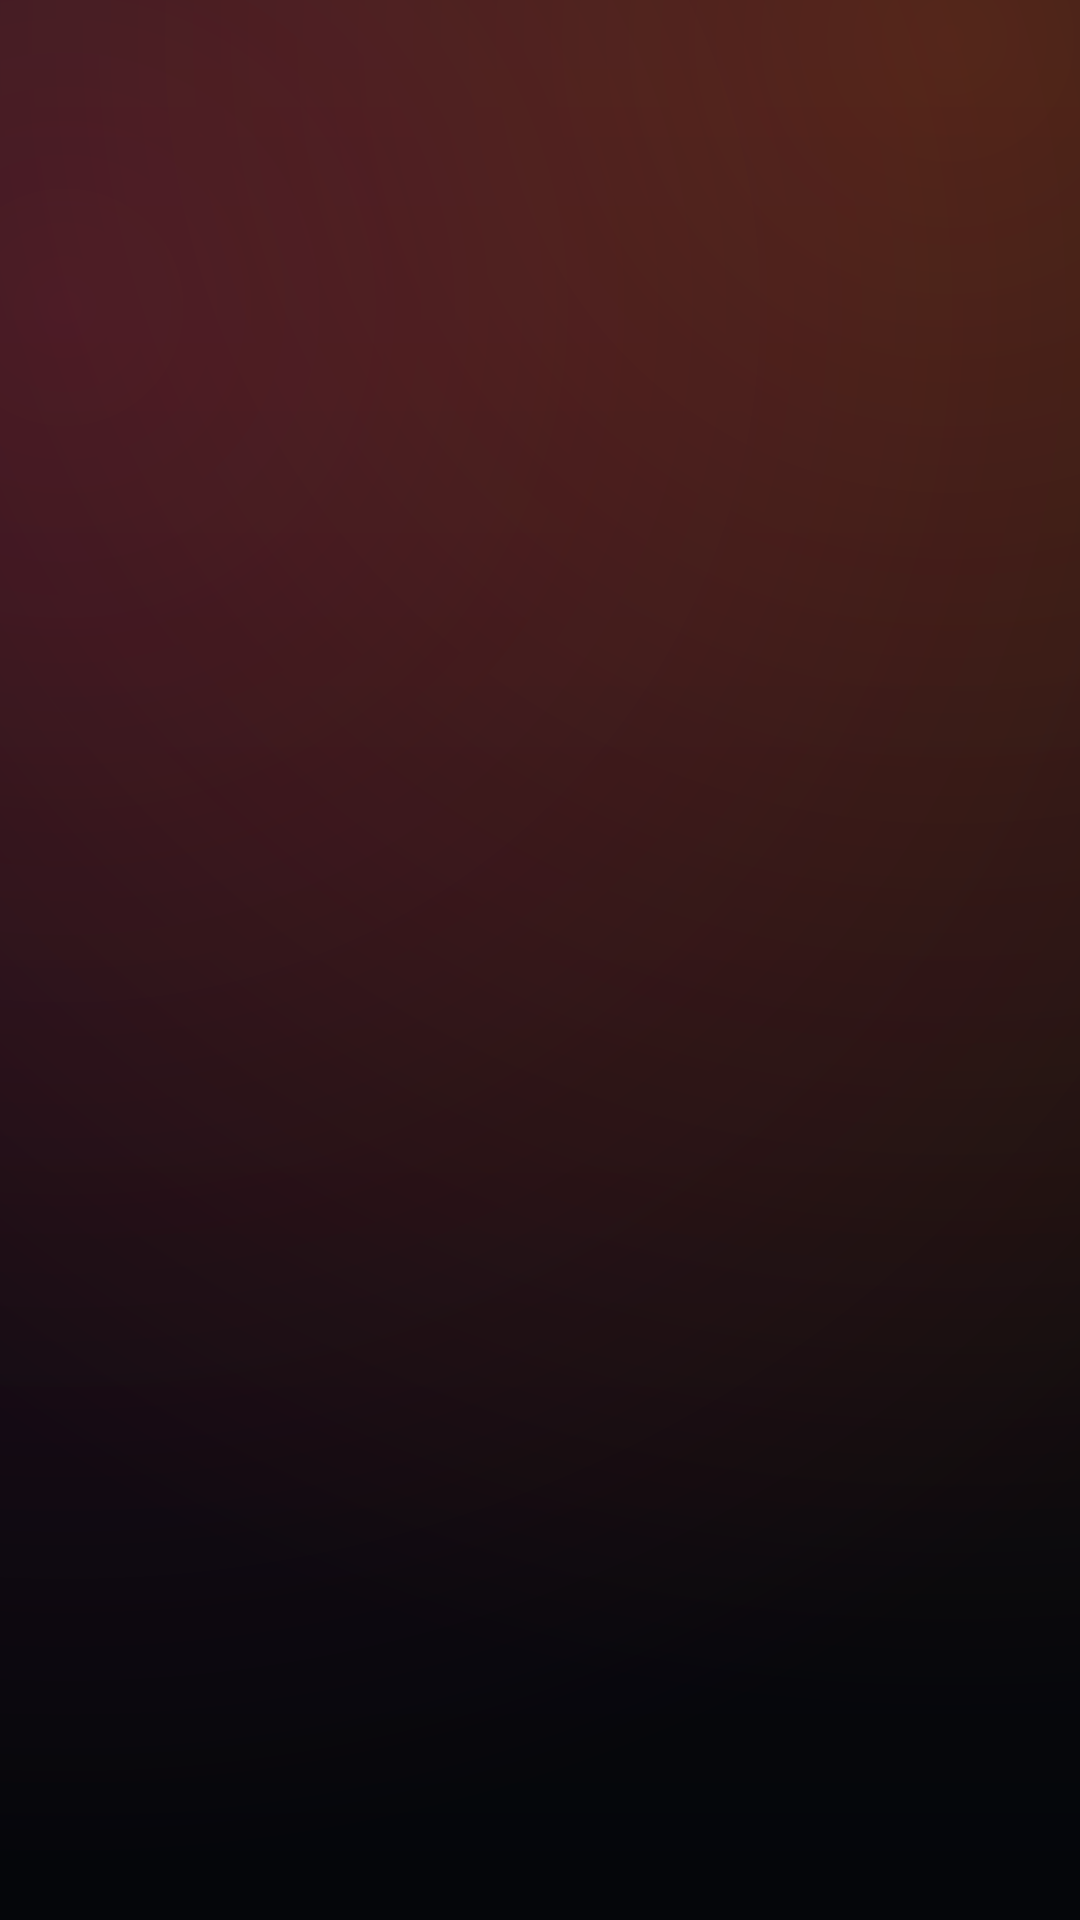

The Android layout XML behind this screen, and the referenced resources:
<!-- AndroidManifest.xml: application theme Theme.MyTranslator -->
<!-- res/layout/spinner_dropdown_item.xml -->
<?xml version="1.0" encoding="utf-8"?>
<TextView xmlns:android="http://schemas.android.com/apk/res/android"
    android:layout_width="match_parent"
    android:layout_height="wrap_content"
    android:background="?attr/selectableItemBackground"
    android:paddingStart="16dp"
    android:paddingEnd="16dp"
    android:paddingTop="14dp"
    android:paddingBottom="14dp"
    android:textColor="@color/on_surface"
    android:textSize="15sp"
    android:maxLines="1"
    android:ellipsize="end" />
<!-- resources referenced by this layout -->
<resources>
  <color name="on_surface">#F3F6FB</color>
  <style name="Theme.MyTranslator" parent="Theme.Material3.Dark.NoActionBar">
          <item name="colorPrimary">@color/brand</item>
          <item name="colorPrimaryDark">@color/brand_dark</item>
          <item name="colorOnPrimary">@color/white</item>
          <item name="colorSecondary">@color/brand2</item>
          <item name="android:colorBackground">@color/bg</item>
          <item name="colorSurface">@color/surface</item>
          <item name="colorOnSurface">@color/on_surface</item>
          <item name="android:windowBackground">@drawable/bg_screen</item>
          <item name="android:statusBarColor">@android:color/transparent</item>
          <item name="android:navigationBarColor">@android:color/transparent</item>
      </style>
  <color name="brand">#FF7A1A</color>
  <color name="brand_dark">#C24E00</color>
  <color name="white">#FFFFFF</color>
  <color name="brand2">#FF2D74</color>
  <color name="bg">#090B11</color>
  <color name="surface">#151A24</color>
  <!-- drawable bg_screen (drawable) -->
  <?xml version="1.0" encoding="utf-8"?>
  <layer-list xmlns:android="http://schemas.android.com/apk/res/android">
      
      <item>
          <shape android:shape="rectangle">
              <gradient
                  android:angle="115"
                  android:startColor="#0C0F18"
                  android:endColor="#05060A" />
          </shape>
      </item>
      
      <item>
          <shape android:shape="rectangle">
              <gradient
                  android:type="radial"
                  android:gradientRadius="560dp"
                  android:centerX="0.88"
                  android:centerY="0.02"
                  android:startColor="#3DFF6A00"
                  android:endColor="#00FF6A00" />
          </shape>
      </item>
      
      <item>
          <shape android:shape="rectangle">
              <gradient
                  android:type="radial"
                  android:gradientRadius="520dp"
                  android:centerX="0.06"
                  android:centerY="0.16"
                  android:startColor="#2EFF2D74"
                  android:endColor="#00FF2D74" />
          </shape>
      </item>
  </layer-list>
</resources>
